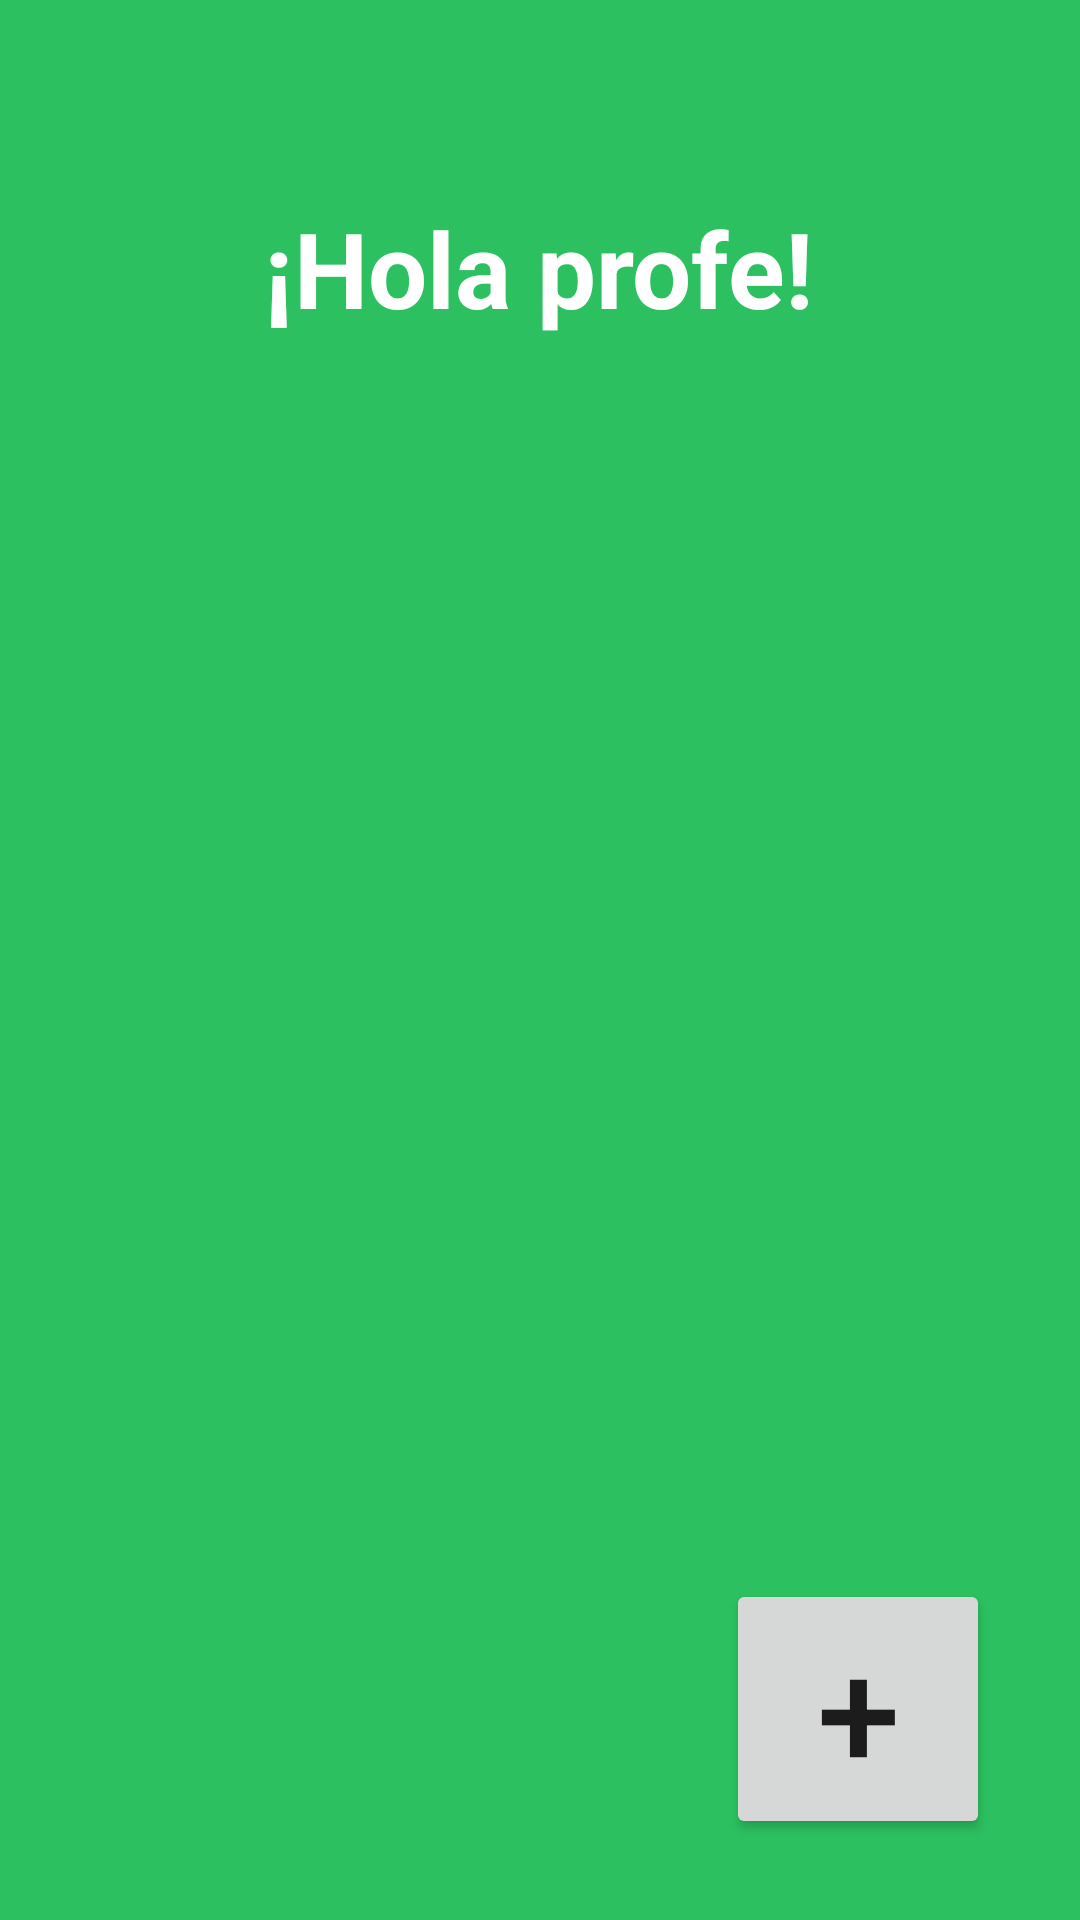

This screen was rendered from an Android layout file. Write that file and the resources it references.
<!-- AndroidManifest.xml: application theme AppTheme -->
<!-- res/layout/docentes_principal.xml -->
<?xml version="1.0" encoding="utf-8"?>
<androidx.constraintlayout.widget.ConstraintLayout xmlns:android="http://schemas.android.com/apk/res/android"
    xmlns:app="http://schemas.android.com/apk/res-auto"
    xmlns:tools="http://schemas.android.com/tools"
    android:layout_width="match_parent"
    android:layout_height="match_parent"
    android:background="#2CC061"
    tools:context=".PrincipalProfesor">

    <TextView
        android:id="@+id/textView"
        android:layout_width="wrap_content"
        android:layout_height="wrap_content"
        android:layout_marginTop="66dp"
        android:layout_marginBottom="48dp"
        android:text="¡Hola profe!"
        android:textAlignment="center"
        android:textColor="#FFFFFF"
        android:textSize="35sp"
        android:textStyle="bold"
        app:layout_constraintBottom_toTopOf="@+id/textView2"
        app:layout_constraintEnd_toEndOf="parent"
        app:layout_constraintHorizontal_bias="0.497"
        app:layout_constraintStart_toStartOf="parent"
        app:layout_constraintTop_toTopOf="parent" />

    <TextView
        android:id="@+id/textView2"
        android:layout_width="0dp"
        android:layout_height="0dp"
        android:layout_marginStart="69dp"
        android:layout_marginEnd="69dp"
        android:text="Estos son tus cursos"
        android:textAlignment="center"
        android:textColor="#FFFFFF"
        android:textSize="25sp"
        app:layout_constraintEnd_toEndOf="parent"
        app:layout_constraintStart_toStartOf="parent"
        app:layout_constraintTop_toBottomOf="@+id/textView" />

    <Button
        android:id="@+id/botonIrCrearCurso"
        android:layout_width="wrap_content"
        android:layout_height="wrap_content"
        android:layout_marginEnd="30dp"
        android:layout_marginBottom="27dp"
        android:onClick="botonCrear"
        android:text="+"
        android:textSize="50sp"
        app:layout_constraintBottom_toBottomOf="parent"
        app:layout_constraintEnd_toEndOf="parent" />

    <ListView
        android:id="@+id/listV"
        android:layout_width="364dp"
        android:layout_height="440dp"
        android:layout_marginTop="36dp"
        app:layout_constraintBottom_toTopOf="@+id/botonIrCrearCurso"
        app:layout_constraintEnd_toEndOf="parent"
        app:layout_constraintHorizontal_bias="0.489"
        app:layout_constraintStart_toStartOf="parent"
        app:layout_constraintTop_toTopOf="@+id/textView2"
        app:layout_constraintVertical_bias="0.0" />

</androidx.constraintlayout.widget.ConstraintLayout>
<!-- resources referenced by this layout -->
<resources>
  <style name="AppTheme" parent="Theme.AppCompat.Light.NoActionBar">
          
          <item name="colorPrimary">@color/colorPrimary</item>
          <item name="colorPrimaryDark">@color/colorPrimaryDark</item>
          <item name="colorAccent">@color/colorAccent</item>
          <item name="colorControlActivated">#E58963</item>
  
      </style>
  <!-- not gathered from this repository: default colours our renderer supplied (Android Studio template values) -->
  <color name="colorPrimary">#FF6200EE</color>
  <color name="colorPrimaryDark">#FF3700B3</color>
  <color name="colorAccent">#FF03DAC5</color>
</resources>
